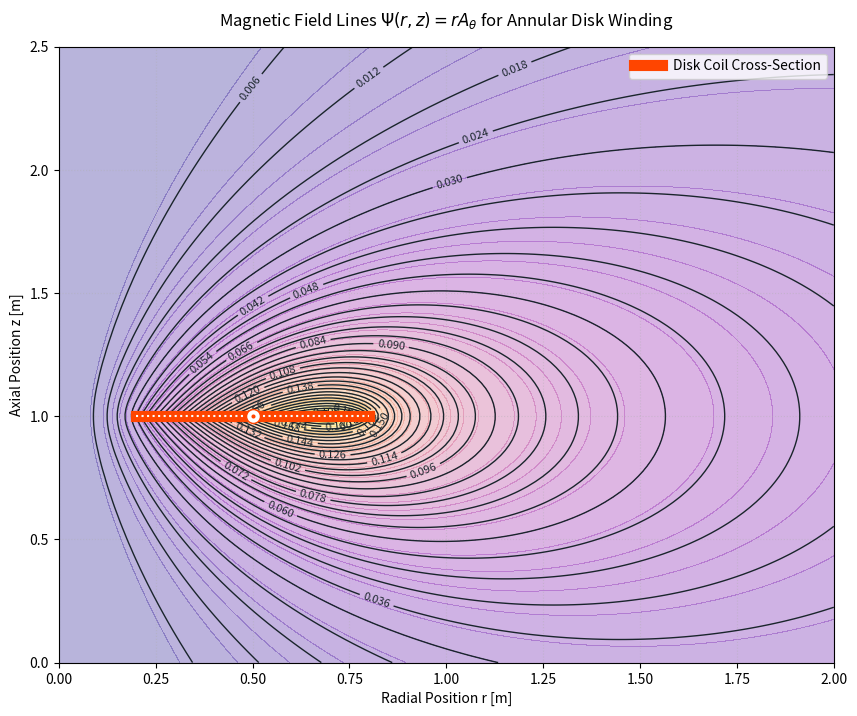

Generate this figure with matplotlib:
import numpy as np
import matplotlib.pyplot as plt
from scipy.special import ellipk, ellipe
from scipy.integrate import quad

# --- CONSTANTS & PARAMETERS ---
mu_0 = 4 * np.pi * 1e-7  # Permeability of free space [H/m]
a = 0.2  # Inner radius [m]
b = 0.8  # Outer radius [m]
z_prime = 1.0  # Axial offset [m]
I = 1e5  # Current per turn [A]
N = 10  # Number of turns
I_total = N * I  # Total current [A]

K_surf = I_total / (b - a)  # Surface current density [A/m]


def compute_A_theta(r, z):
    """
    Computes the azimuthal vector potential A_theta at a specific (r, z)
    by integrating the concentric filamentary loop contributions.
    """
    if r < 1e-9:
        return 0.0

    def integrand(r_prime):
        numerator = 4 * r * r_prime
        denominator = (r + r_prime) ** 2 + (z - z_prime) ** 2
        k2 = numerator / denominator

        if abs(k2 - 1.0) < 1e-9:
            return 0.0

        K = ellipk(k2)
        E = ellipe(k2)

        kernel = (1.0 / np.sqrt(denominator)) * (((2.0 - k2) * K - 2.0 * E) / k2)
        return r_prime * kernel

    integral_val, _ = quad(integrand, a, b, limit=100)
    return (mu_0 * K_surf / np.pi) * integral_val


# --- GENERATE PLOTTING GRID ---
# Using a slightly higher density grid to ensure smooth line trajectories
r_vals = np.linspace(0.001, 2.0, 120)
z_vals = np.linspace(0.0, 2.5, 120)
R, Z = np.meshgrid(r_vals, z_vals)

# Evaluate the vector potential array
A_theta_grid = np.zeros(R.shape)
for i in range(R.shape[0]):
    for j in range(R.shape[1]):
        A_theta_grid[i, j] = compute_A_theta(R[i, j], Z[i, j])

# --- COMPUTE MAGNETIC FLUX FUNCTION (Psi = r * A_theta) ---
# Contours of Psi correspond exactly to magnetic field lines
Psi = R * A_theta_grid

# --- VISUALIZATION ---
fig, ax = plt.subplots(figsize=(10, 8))

# Background color mapping representing the field line intensity profile
contour_bg = ax.contourf(R, Z, Psi, levels=40, cmap='plasma', alpha=0.3)

# Plot the explicit Magnetic Field Lines (Isolines of Psi)
# Using a log-spaced layout or dense linear levels to capture near and far fields cleanly
field_lines = ax.contour(R, Z, Psi, levels=35, colors='#1a252c', linewidths=1.0)
ax.clabel(field_lines, inline=True, fmt='%.3f', fontsize=8, inline_spacing=4)

# Draw a bold cross-section of the flat uniform disk coil winding space
ax.plot([a, b], [z_prime, z_prime], color='#ff4500', linewidth=8, label='Disk Coil Cross-Section', zorder=10)
ax.plot([a, b], [z_prime, z_prime], color='white', linewidth=1.5, linestyle=':', zorder=11)

# Annotate current flow direction convention (Out of page on this side)
ax.scatter([a + (b - a) / 2], [z_prime], color='white', edgecolor='#ff4500', s=100, marker='o', zorder=12)
ax.scatter([a + (b - a) / 2], [z_prime], color='#ff4500', s=15, marker='.', zorder=13)

ax.set_xlabel('Radial Position r [m]')
ax.set_ylabel('Axial Position z [m]')
ax.set_title(r'Magnetic Field Lines $\Psi(r,z) = r A_\theta$ for Annular Disk Winding', fontsize=12, pad=15)
ax.legend(loc='upper right')
ax.grid(True, linestyle=':', alpha=0.4)

# Set clean window view boundaries
ax.set_xlim(0, 2.0)
ax.set_ylim(0, 2.5)

plt.show()
